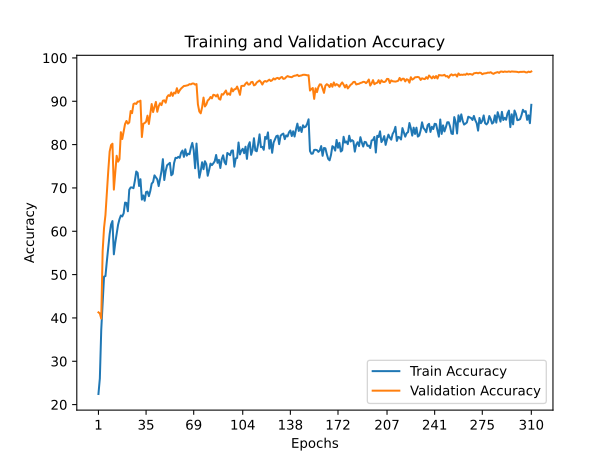

Source data for this figure (header and first rows):
train_accuracy; train_loss; valid_accuracy; valid_loss
22,4513; 2,2457; 41,2900; 1,9497
26,0360; 2,2207; 41,0400; 1,9154
37,2780; 2,1316; 39,8600; 1,8991
43,5440; 2,0908; 55,4200; 1,6572
49,5460; 2,0273; 60,8000; 1,5898
49,6580; 2,0359; 63,7500; 1,5562
53,0793; 2,0016; 68,8600; 1,4289
56,1267; 1,9530; 73,8900; 1,3749
59,3513; 1,9305; 78,4000; 1,3102
61,5467; 1,9246; 79,8900; 1,3154
62,3640; 1,8967; 80,2100; 1,3221
54,6780; 1,9800; 69,6100; 1,6320
57,3140; 1,9559; 73,7200; 1,3720
59,4320; 1,9318; 77,4300; 1,3990
61,4820; 1,9163; 76,0600; 1,3335
62,7820; 1,8798; 76,6300; 1,3744
63,6460; 1,8804; 82,8700; 1,2617
63,4233; 1,8817; 81,2900; 1,2163
64,1533; 1,8805; 82,9800; 1,3280
66,6187; 1,8453; 84,7600; 0,9254
66,5407; 1,8171; 85,4600; 1,1230
64,6173; 1,8632; 84,8300; 1,2300
69,5847; 1,7994; 85,1200; 1,2484
70,1133; 1,7772; 87,7500; 1,1516
70,1067; 1,7811; 87,2600; 1,2234
69,9427; 1,7643; 89,3600; 0,9178
71,6533; 1,7600; 89,5300; 1,0975
73,8000; 1,7306; 89,3800; 1,0854
73,4727; 1,7342; 89,9200; 1,1720
70,4500; 1,7815; 89,9300; 0,8633
72,0147; 1,7727; 90,1400; 1,2605
67,3020; 1,8363; 81,7500; 1,3904
68,2753; 1,8102; 84,8000; 1,1908
67,0427; 1,8366; 84,9800; 1,2589
69,0573; 1,8121; 85,2900; 1,2300
69,1640; 1,8079; 86,6800; 0,8189
68,1040; 1,8132; 84,7600; 1,1299
69,2873; 1,8054; 87,0000; 1,2203
70,9907; 1,7531; 89,3700; 1,0509
71,3640; 1,7666; 87,5100; 1,2260
72,9027; 1,7371; 88,6400; 1,1916
72,4347; 1,7582; 89,8500; 1,1550
71,9887; 1,7438; 87,5800; 1,1615
70,4280; 1,7660; 88,8600; 1,1789
72,0740; 1,7607; 89,5500; 1,1620
73,8580; 1,7427; 89,1100; 1,1039
76,6460; 1,7024; 90,1300; 0,7895
71,8247; 1,7513; 90,2200; 1,0493
73,9153; 1,7304; 89,6700; 1,1932
75,2353; 1,7095; 90,9900; 1,1802
75,5273; 1,6917; 91,4100; 1,0867
75,7920; 1,6904; 91,2200; 1,1669
72,9180; 1,7453; 92,0400; 0,8470
73,2293; 1,7179; 91,2400; 1,1475
75,7660; 1,6784; 92,0100; 1,0253
76,9567; 1,6765; 91,8200; 0,9390
76,8867; 1,6723; 93,0200; 1,0530
77,1787; 1,6688; 91,9200; 1,1587
76,9540; 1,6640; 92,5100; 1,0130
78,1420; 1,6549; 92,9400; 0,8592
... 250 more rows
